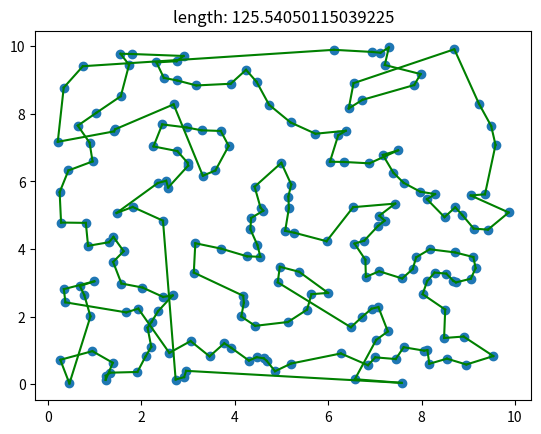
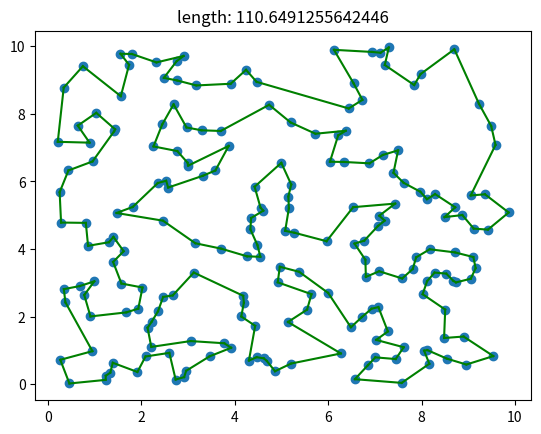

The script that saved these images, in order:
#!/usr/bin/env python
# -*- coding: utf-8 -*-
from __future__ import print_function
import numpy as np
import matplotlib.pyplot as plt


class TSPSolverBase(object):
    def __init__(self, points, distances=None):
        self.points = points
        sz, _ = points.shape
        if distances is None:
            distances = np.zeros((sz, sz))
            for i in range(0, sz):
                for j in range(i+1, sz):
                    d = np.linalg.norm(points[i]-points[j])
                    distances[i][j] = d
                    distances[j][i] = d

        self.distances = distances
        self.size = sz

    def plot(self, route=None, figure_id=None):
        if figure_id is not None:
            plt.figure(figure_id)
        else:
            plt.figure()

        plt.scatter(self.points[:,0], self.points[:, 1])
        if route is not None:
            for i in range(0, len(route)-1):
                p1 = self.points[route[i]]
                p2 = self.points[route[i+1]]
                plt.plot([p1[0], p2[0]], [p1[1], p2[1]], 'g-')

            p1 = self.points[route[-1]]
            p2 = self.points[route[0]]
            plt.plot([p1[0], p2[0]], [p1[1], p2[1]], 'g-')

            r = self.evaluate(route)
            plt.title("length: {}".format(r))

    def evaluate(self, route):
        r = 0
        for i in range(0, len(route)-1):
            r += self.distances[route[i]][route[i+1]]
        r += self.distances[route[-1]][route[0]]
        return r

    def solve(self, **kwargs):
        """Return a random feasible solution"""
        route = np.arange(self.size)
        np.random.shuffle(route)
        return route

class NearestNeighborSolver(TSPSolverBase):
    def __init__(self, points, distances=None):
        super(NearestNeighborSolver, self).__init__(points, distances)

    def solve(self, **kwargs):
        start = kwargs.get("start", 0)
        route = [ start ]
        while len(route) < self.size:
            current_idx = route[-1]
            next_idx = -1
            next_val = -1
            for i in range(0, self.size):
                if i not in route:
                    if next_idx < 0 or self.distances[current_idx][i] < next_val:
                        next_idx = i
                        next_val = self.distances[current_idx][i]
            route.append(next_idx)
        return route

class TwoOptSolver(TSPSolverBase):
    def __init__(self, points, distances=None):
        super(TwoOptSolver, self).__init__(points, distances)

    def solve(self, **kwargs):
        route = kwargs.get("route") if kwargs.get("route") is not None else super(TwoOptSolver, self).solve()
        max_iters = kwargs.get("max_iters", 3000)
        debug = kwargs.get("debug", False)
        local_opt = False
        iters = 0
        while not local_opt and iters < max_iters:
            local_opt = True
            iters += 1
            for b in range(0, self.size-1):
                for e in range(b+1, self.size):
                    if e-b+1 < self.size-1:
                        bb = b-1 if b-1>0 else self.size-1
                        ee = e+1 if e+1<self.size else 0
                        v0 = self.distances[route[bb]][route[b]] + self.distances[route[e]][route[ee]]
                        v1 = self.distances[route[bb]][route[e]] + self.distances[route[b]][route[ee]]
                        if v1 < v0:
                            route = self.swap_2opt(route, b, e)
                            local_opt = False
                            break
                if not local_opt:
                    break

            # plot debug info
            if debug and iters % 10 == 0:
                self.plot(route, "debug")
                plt.pause(0.01)
                plt.gcf().clear()

        if debug:
            self.plot(route, "debug")
            plt.pause(0.01)
            print("number of iterations: {}".format(iters))

        return route

    def swap_2opt(self, route, b, e):
        new_route = []
        new_route.extend(route[:b])
        new_route.extend(reversed(route[b:e+1]))
        new_route.extend(route[e+1:])
        return new_route


if __name__ == '__main__':
    import time
    class Timing(object):
        def __init__(self):
            self.ts = time.time()

        def tell(self):
            return time.time() - self.ts

        def reset(self):
            self.ts = time.time()

        def tell_and_reset(self):
            now = time.time()
            t = now - self.ts
            self.ts = now
            return t



    num_of_points = 200
    points = np.random.rand(num_of_points, 2) * 10

    nn_solver = NearestNeighborSolver(points)
    timing = Timing()
    nn_solution = nn_solver.solve(start=2)
    print("nn solver: {}".format(timing.tell_and_reset()))
    nn_solver.plot(nn_solution)

    two_opt_solver = TwoOptSolver(points)
    timing.reset()
    two_opt_solution = two_opt_solver.solve(route=nn_solution, max_iters=1000, debug=True)
    print("2-opt solver: {}".format(timing.tell_and_reset()))

    plt.show()
